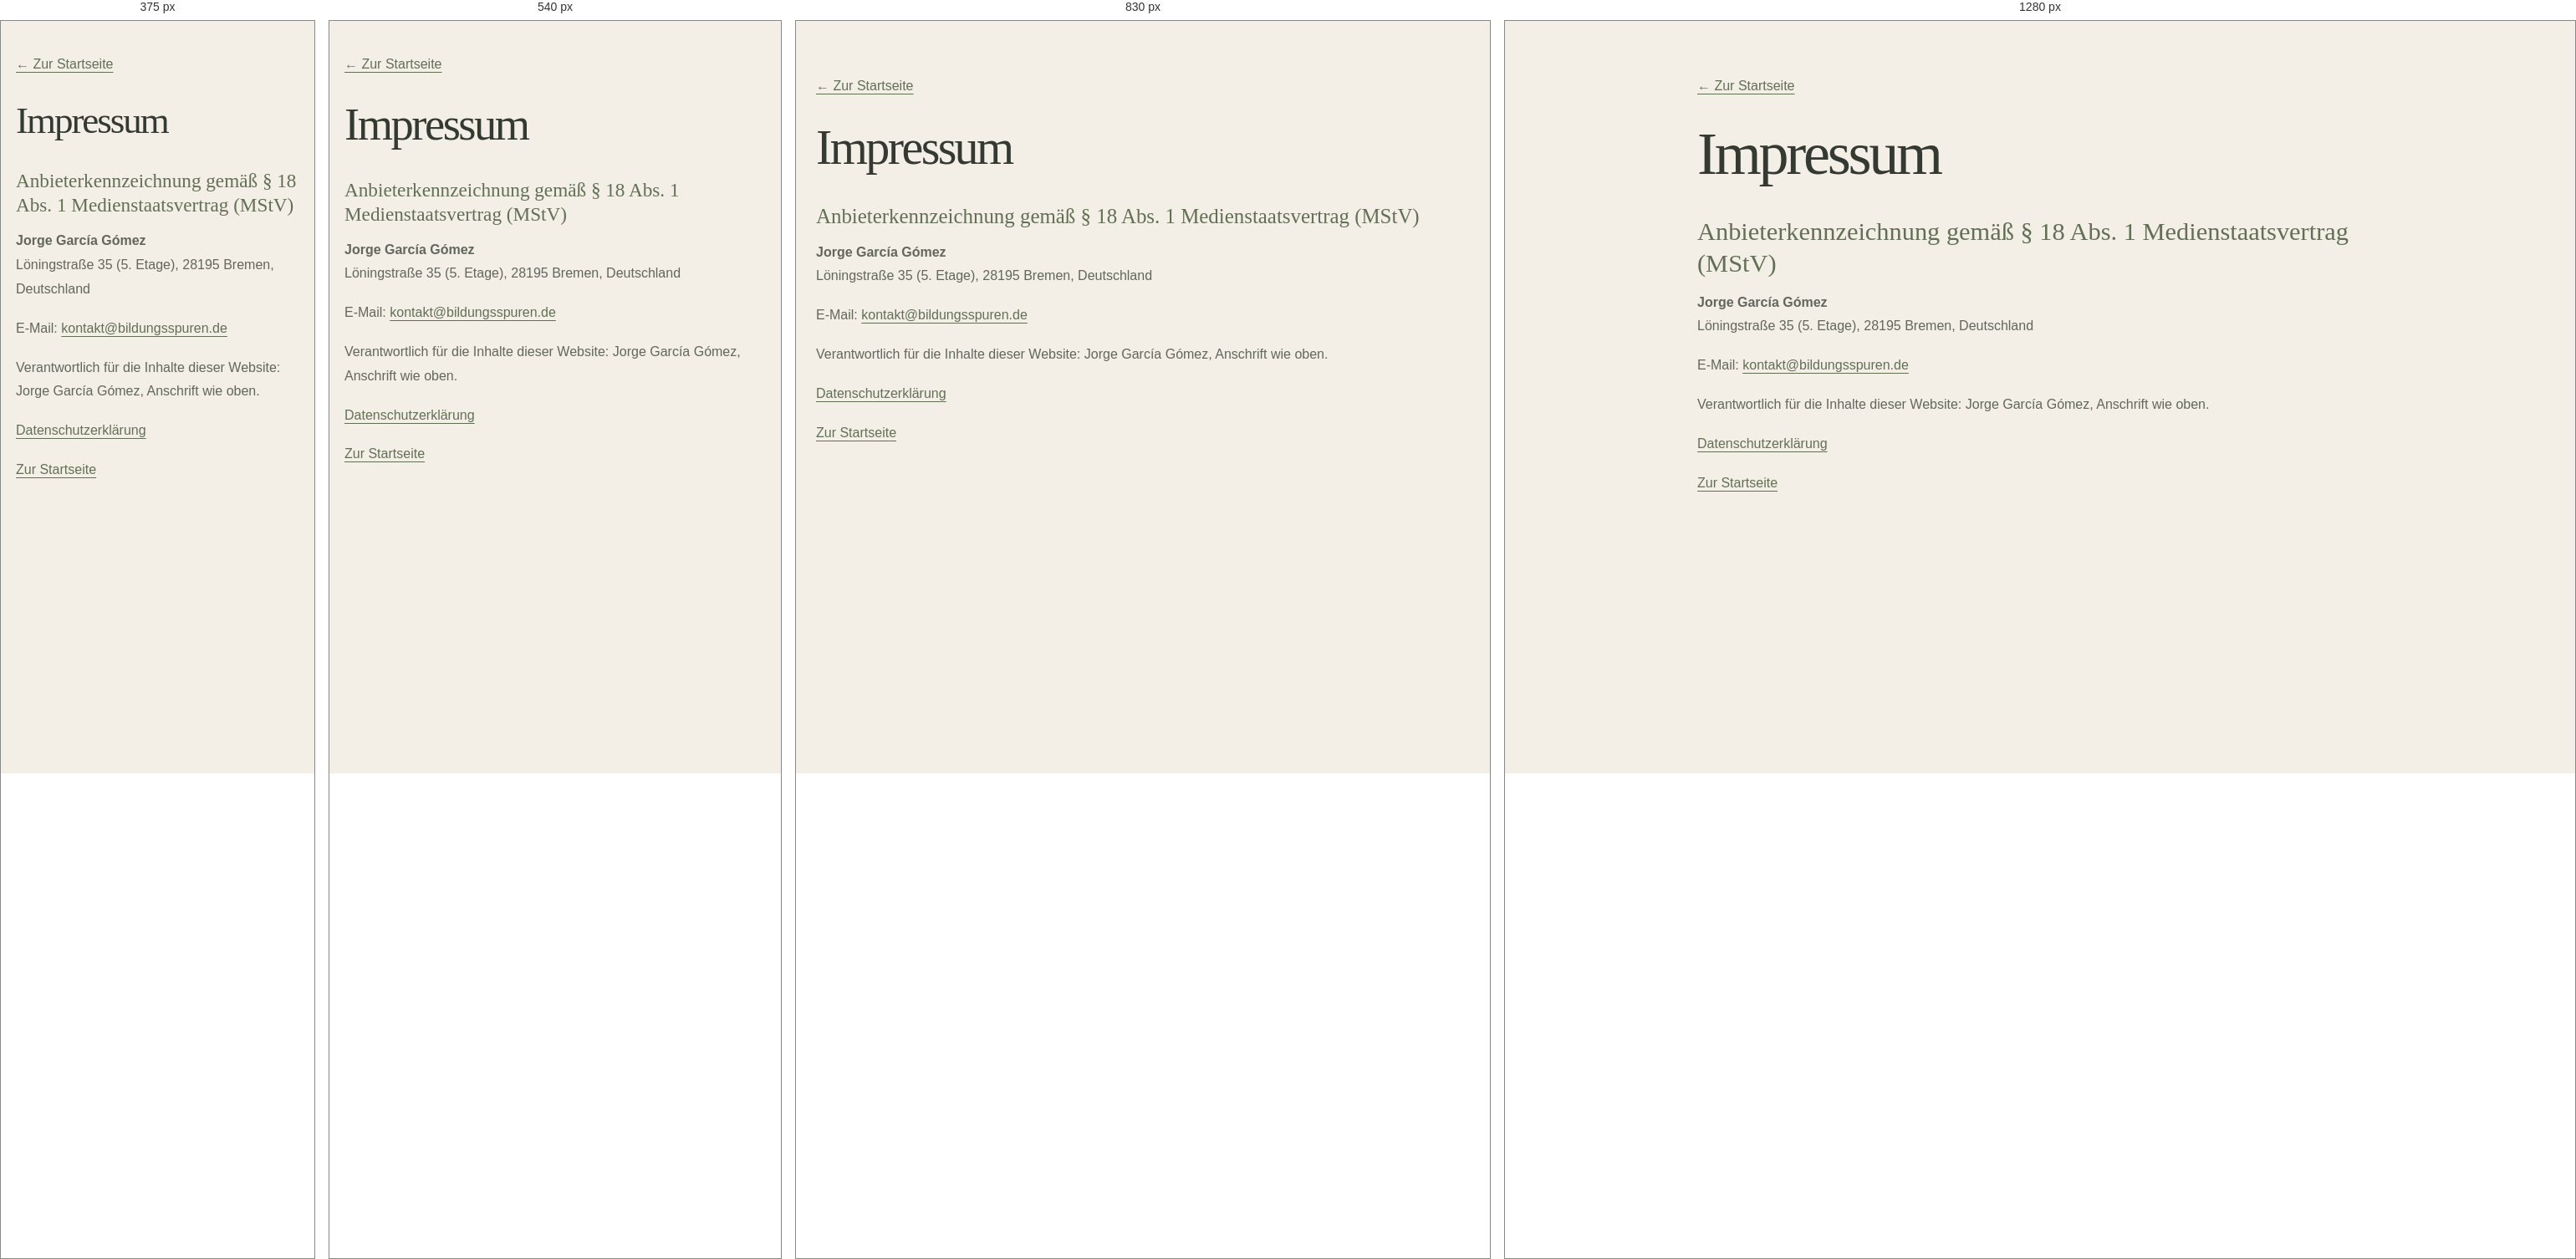
Rendered at 375 px, 540 px, 830 px and 1280 px, left to right.

<!-- file: impressum.html -->
<!doctype html>
<html lang="de"><head><meta charset="utf-8"><meta name="viewport" content="width=device-width, initial-scale=1"><meta name="robots" content="index, follow"><meta name="theme-color" content="#F3EFE6"><title>Impressum | Bildungsspuren</title><meta name="description" content="Anbieterkennzeichnung und Kontakt von Bildungsspuren."><link rel="canonical" href="https://bildungsspuren.de/impressum.html"><link rel="alternate" hreflang="de-DE" href="https://bildungsspuren.de/impressum.html"><link rel="alternate" hreflang="es-ES" href="https://bildungsspuren.de/es/aviso-legal.html"><link rel="alternate" hreflang="en-GB" href="https://bildungsspuren.de/en/imprint.html"><link rel="alternate" hreflang="x-default" href="https://bildungsspuren.de/impressum.html"><link rel="icon" type="image/svg+xml" href="/favicon.svg"><link rel="stylesheet" href="../assets/css/styles.css?v=20261118-3"></head><body class="page-legal"><main class="wrap" style="max-width:820px;padding-top:64px;padding-bottom:80px;line-height:1.8"><p><a href="/">← Zur Startseite</a></p><h1>Impressum</h1><h2>Anbieterkennzeichnung gemäß § 18 Abs. 1 Medienstaatsvertrag (MStV)</h2><p><strong>Jorge García Gómez</strong><br>Löningstraße 35 (5. Etage), 28195 Bremen, Deutschland</p><p>E-Mail: <a href="mailto:kontakt@bildungsspuren.de">kontakt@bildungsspuren.de</a></p><p>Verantwortlich für die Inhalte dieser Website: Jorge García Gómez, Anschrift wie oben.</p><p><a href="/datenschutz.html">Datenschutzerklärung</a></p><p><a href="/">Zur Startseite</a></p></main></body></html>

/* @media block from styles.css */
@media (max-width: 700px){body:is(.page-home, .page-home-es) .wrap{width: min(100% - 36px, 540px);}
body:is(.page-home, .page-home-es) .header-right{width:100%;justify-content:space-between;gap:12px}
body:is(.page-home, .page-home-es) header{align-items: flex-start; gap: 18px; flex-direction: column;}
body:is(.page-home, .page-home-es) nav{gap: 18px; flex-wrap: wrap;}
body:is(.page-home, .page-home-es) .hero{min-height: 510px; padding: 85px 0;}
body:is(.page-home, .page-home-es) .about-grid, body:is(.page-home, .page-home-es) .book{grid-template-columns: 1fr; gap: 25px;}
body:is(.page-home, .page-home-es) .section{padding: 65px 0;}
body:is(.page-home, .page-home-es) .topics{grid-template-columns: 1fr;}
body:is(.page-home, .page-home-es) .topic{min-height: auto;}
body:is(.page-home, .page-home-es) .book{padding: 25px;}
body:is(.page-home, .page-home-es) .book-mark{min-height: 200px;}
body:is(.page-home, .page-home-es) footer .wrap{flex-direction: column;}

    }

/* @media block from styles.css */
@media (max-width: 480px){body:is(.page-home, .page-home-es) .header-right{width: 100%; flex-wrap: wrap; align-items: flex-start; gap: 12px;}
body:is(.page-home, .page-home-es) .header-right nav{flex: 1 1 100%; gap: 12px 16px;}
body:is(.page-home, .page-home-es) .language{align-self: flex-start;}
body:is(.page-home, .page-home-es) h1{overflow-wrap: anywhere;}

    }

/* @media block from styles.css */
@media(max-width:700px){body.page-about .wrap{width:min(100% - 36px,540px)}
body.page-about header{align-items:flex-start;gap:18px;flex-direction:column}
body.page-about .header-right{width:100%;justify-content:space-between;gap:12px;flex-wrap:wrap}
body.page-about nav{gap:14px;flex-wrap:wrap}
body.page-about .hero{padding:75px 0 50px}
body.page-about .content{padding:40px 0 75px}
body.page-about footer .wrap{flex-direction:column}
}

/* @media block from styles.css */
@media(max-width:480px){body.page-about .header-right nav{flex:1 1 100%;gap:12px 16px}
body.page-about .language{align-self:flex-start}
body.page-about h1{overflow-wrap:anywhere}
}

/* @media block from styles.css */
@media(max-width:700px){body.page-topics .wrap{width:min(100% - 36px,540px)}
body.page-topics header{align-items:flex-start;gap:18px;flex-direction:column}
body.page-topics .header-right{width:100%;justify-content:space-between;gap:12px}
body.page-topics nav{gap:18px;flex-wrap:wrap}
body.page-topics .hero{padding:80px 0 65px}
body.page-topics .topic{grid-template-columns:48px 1fr;gap:16px;padding:30px 0}
body.page-topics .number{font-size:1.5rem}
body.page-topics .topics{padding-bottom:60px}
body.page-topics footer .wrap{flex-direction:column}

    }

/* @media block from styles.css */
@media (max-width: 480px){body.page-topics .header-right{width: 100%; flex-wrap: wrap; align-items: flex-start; gap: 12px;}
body.page-topics .header-right nav{flex: 1 1 100%; gap: 12px 16px;}
body.page-topics .language{align-self: flex-start;}
body.page-topics h1{overflow-wrap: anywhere;}

    }

/* @media block from styles.css */
@media(max-width:700px){body.page-blog .wrap{width:min(100% - 36px,540px)}
body.page-blog header{align-items:flex-start;gap:18px;flex-direction:column}
body.page-blog .header-right{width:100%;justify-content:space-between;gap:12px}
body.page-blog nav{gap:18px;flex-wrap:wrap}
body.page-blog .hero{padding:80px 0 60px}
body.page-blog .content{padding:45px 0 70px}
body.page-blog footer .wrap{flex-direction:column}
}

/* @media block from styles.css */
@media (max-width: 480px){body.page-blog .header-right{width: 100%; flex-wrap: wrap; align-items: flex-start; gap: 12px;}
body.page-blog .header-right nav{flex: 1 1 100%; gap: 12px 16px;}
body.page-blog .language{align-self: flex-start;}
body.page-blog h1{overflow-wrap: anywhere;}

    }

/* @media block from styles.css */
@media(max-width:700px){body.page-why .wrap{width:min(100% - 36px,540px)}
body.page-why header{align-items:flex-start;gap:18px;flex-direction:column}
body.page-why .header-right{width:100%;justify-content:space-between;gap:12px}
body.page-why nav{gap:18px;flex-wrap:wrap}
body.page-why .article{padding:70px 0 80px}
body.page-why footer .wrap{flex-direction:column}
}

/* @media block from styles.css */
@media (max-width: 480px){body.page-why .header-right{width: 100%; flex-wrap: wrap; align-items: flex-start; gap: 12px;}
body.page-why .header-right nav{flex: 1 1 100%; gap: 12px 16px;}
body.page-why .language{align-self: flex-start;}
body.page-why h1{overflow-wrap: anywhere;}

    }

/* @media block from styles.css */
@media(max-width:700px){body.page-about-es .wrap{width:min(100% - 36px,540px)}
body.page-about-es header{align-items:flex-start;gap:18px;flex-direction:column}
body.page-about-es .header-right{width:100%;justify-content:space-between;gap:12px;flex-wrap:wrap}
body.page-about-es nav{gap:14px;flex-wrap:wrap}
body.page-about-es .hero{padding:75px 0 50px}
body.page-about-es .content{padding:40px 0 75px}
body.page-about-es footer .wrap{flex-direction:column}
}

/* @media block from styles.css */
@media(max-width:480px){body.page-about-es .header-right nav{flex:1 1 100%;gap:12px 16px}
body.page-about-es .language{align-self:flex-start}
body.page-about-es h1{overflow-wrap:anywhere}
}

/* @media block from styles.css */
@media(max-width:700px){body.page-topics-es .wrap{width:min(100% - 36px,540px)}
body.page-topics-es header{align-items:flex-start;gap:18px;flex-direction:column}
body.page-topics-es .header-right{width:100%;justify-content:space-between}
body.page-topics-es nav{gap:15px;flex-wrap:wrap}
body.page-topics-es .hero{padding:75px 0 55px}
body.page-topics-es .topic{grid-template-columns:45px 1fr;gap:15px;padding:28px 0}
body.page-topics-es .number{font-size:1.5rem}
body.page-topics-es footer .wrap{flex-direction:column}
}

/* @media block from styles.css */
@media (max-width: 480px){body.page-topics-es .header-right{width: 100%; flex-wrap: wrap; align-items: flex-start; gap: 12px;}
body.page-topics-es .header-right nav{flex: 1 1 100%; gap: 12px 16px;}
body.page-topics-es .language{align-self: flex-start;}
body.page-topics-es h1{overflow-wrap: anywhere;}

    }

/* @media block from styles.css */
@media(max-width:700px){body.page-blog-es .wrap{width:min(100% - 36px,540px)}
body.page-blog-es header{align-items:flex-start;gap:18px;flex-direction:column}
body.page-blog-es .header-right{width:100%;justify-content:space-between}
body.page-blog-es nav{gap:15px;flex-wrap:wrap}
body.page-blog-es .hero{padding:75px 0 55px}
body.page-blog-es footer .wrap{flex-direction:column}
}

/* @media block from styles.css */
@media (max-width: 480px){body.page-blog-es .header-right{width: 100%; flex-wrap: wrap; align-items: flex-start; gap: 12px;}
body.page-blog-es .header-right nav{flex: 1 1 100%; gap: 12px 16px;}
body.page-blog-es .language{align-self: flex-start;}
body.page-blog-es h1{overflow-wrap: anywhere;}

    }

/* @media block from styles.css */
@media(max-width:700px){body.page-why-es .wrap{width:min(100% - 36px,540px)}
body.page-why-es header{align-items:flex-start;gap:18px;flex-direction:column}
body.page-why-es .header-right{width:100%;justify-content:space-between;gap:12px}
body.page-why-es nav{gap:18px;flex-wrap:wrap}
body.page-why-es .article{padding:70px 0 80px}
body.page-why-es footer .wrap{flex-direction:column}
}

/* @media block from styles.css */
@media (max-width: 480px){body.page-why-es .header-right{width: 100%; flex-wrap: wrap; align-items: flex-start; gap: 12px;}
body.page-why-es .header-right nav{flex: 1 1 100%; gap: 12px 16px;}
body.page-why-es .language{align-self: flex-start;}
body.page-why-es h1{overflow-wrap: anywhere;}

    }

/* @media block from styles.css */
@media (max-width: 960px) {
  body[class] .header-right {
    display: flex;
    flex-wrap: wrap;
    align-items: center;
    justify-content: space-between;
    gap: 12px;
  }
  body[class] .menu-toggle {
    display: inline-flex;
    order: 0;
  }
  body[class] .header-right nav {
    display: none;
    order: 2;
    flex: 1 1 100%;
    width: 100%;
    padding: 14px 0 4px;
    border-top: 1px solid var(--line);
    gap: 12px 20px;
  }
  body[class] .header-right.is-open nav {
    display: flex;
  }
  body[class] .header-right .language {
    order: 1;
  }
}

/* @media block from styles.css */
@media (max-width: 960px) {
  #site-nav .nav-project-link {
    margin: 12px 0 0;
    padding: 14px 0 0;
    border-left: 0;
    border-top: 1px solid rgba(52, 58, 50, .2);
  }
  #site-nav .nav-project-link small { max-width: 260px; }
}

/* @media block from styles.css */
@media (max-width: 980px) {
  body[class] header.wrap {
    width: min(100% - 40px, 1160px);
    min-height: 78px;
    gap: 16px;
  }
  body[class] header.wrap .brand {
    font-size: clamp(22px, 3vw, 26px);
  }
  body[class] header.wrap .header-right {
    flex: 0 0 auto;
    width: auto;
    margin-left: auto;
    display: flex;
    flex-wrap: nowrap;
    align-items: center;
    justify-content: flex-end;
    gap: 14px;
    position: static;
  }
  body[class] header.wrap .menu-toggle {
    display: flex;
    order: 0;
    flex-direction: column;
    align-items: center;
    justify-content: center;
    gap: 6px;
    min-height: 44px;
    padding: 12px 0 12px 12px;
    border: 0;
    border-radius: 2px;
    background: transparent;
    color: var(--ink);
    cursor: pointer;
    transition: background-color .2s ease;
  }
  body[class] header.wrap .menu-toggle:hover,
  body[class] header.wrap .menu-toggle:focus-visible {
    background: rgba(52, 58, 50, .08);
  }
  body[class] header.wrap .menu-toggle span:not(.sr-only) {
    display: block;
    width: 23px;
    height: 1px;
    background: var(--ink);
    transition: transform .25s ease, opacity .2s ease;
  }
  body[class] header.wrap .menu-toggle[aria-expanded="true"] span:not(.sr-only):nth-of-type(2) {
    transform: translateY(3.5px) rotate(45deg);
  }
  body[class] header.wrap .menu-toggle[aria-expanded="true"] span:not(.sr-only):nth-of-type(3) {
    transform: translateY(-3.5px) rotate(-45deg);
  }
  body[class] header.wrap .language-switch {
    order: 1;
  }
  body[class] header.wrap #site-nav {
    display: none;
    position: absolute;
    top: calc(100% - 1px);
    left: 0;
    right: 0;
    z-index: 20;
    width: 100%;
    max-width: none;
    margin: 0;
    padding: 16px 20px 20px;
    flex: none;
    flex-direction: column;
    align-items: stretch;
    justify-content: flex-start;
    gap: 2px;
    background: var(--cream);
    border: 1px solid var(--line);
    border-top: 0;
    box-shadow: 0 12px 22px rgba(52, 58, 50, .08);
  }
  body[class] header.wrap .header-right.is-open #site-nav {
    display: flex;
  }
  body[class] header.wrap #site-nav > a:not(.nav-project-link) {
    min-height: 42px;
    padding: 10px 0;
    font-size: 13px;
  }
  body[class] header.wrap #site-nav .nav-project-link {
    align-self: stretch;
    max-width: none;
    min-height: 0;
    margin: 10px 0 0;
    padding: 13px 0 0;
    border-left: 0;
    border-top: 1px solid rgba(52, 58, 50, .2);
  }
  body[class] header.wrap #site-nav .nav-project-link span {
    font-size: 15px;
  }
  body[class] header.wrap #site-nav .nav-project-link small {
    max-width: 280px;
    font-size: 11px;
  }
}

/* @media block from styles.css */
@media (max-width: 480px) {
  body[class] header.wrap {
    width: calc(100% - 36px);
    min-height: 72px;
    gap: 10px;
  }
  body[class] header.wrap .brand {
    font-size: clamp(20px, 5.5vw, 24px);
  }
  body[class] header.wrap .header-right { gap: 9px; }
  body[class] header.wrap .menu-toggle {
    min-height: 44px;
    padding: 12px 0 12px 12px;
  }
  body[class] header.wrap .language-switch {
    padding: 6px 8px;
    font-size: 11px;
  }
}

/* @media block from styles.css */
@media (max-width: 980px) {
  .language-switch { align-self: center; margin-top: 0; }
}

/* @media block from styles.css */
@media (max-width: 600px) {
  body.page-legal .wrap { width: calc(100% - 36px); }
  body.page-legal main.wrap {
    padding-top: 38px !important;
    padding-bottom: 56px !important;
  }
  body.page-legal h1 { font-size: clamp(2.4rem, 12vw, 3.4rem); }
}

/* @media block from styles.css */
@media (max-width: 700px) {
  body[class]:not(.page-legal) .wrap { width: min(calc(100% - 36px), 540px); }
}

/* @media block from styles.css */
@media (max-width: 980px) {
  body[class]:not(.page-legal) header.wrap {
    width: min(calc(100% - 64px), 1160px);
  }
}

/* @media block from styles.css */
@media (max-width: 700px) {
  body[class]:not(.page-legal) header.wrap {
    width: min(calc(100% - 36px), 540px);
  }
}

/* @media block from styles.css */
@media (max-width: 700px) {
  body.page-blog .content,
  body.page-blog-es .content {
    padding: 38px 0 64px;
  }
  body.page-blog .content > .wrap,
  body.page-blog-es .content > .wrap {
    width: min(calc(100% - 36px), 540px);
  }
  body.page-blog .empty,
  body.page-blog-es .article {
    padding: clamp(22px, 6vw, 30px);
  }
  body.page-blog .end,
  body.page-blog-es .end {
    margin-top: 42px;
  }
}

/* @media block from styles.css */
@media (max-width: 700px) {
  body.page-about .hero.wrap,
  body.page-about .article.wrap,
  body.page-about-es .hero.wrap,
  body.page-about-es .article.wrap {
    width: min(calc(100% - 36px), 540px);
  }
}